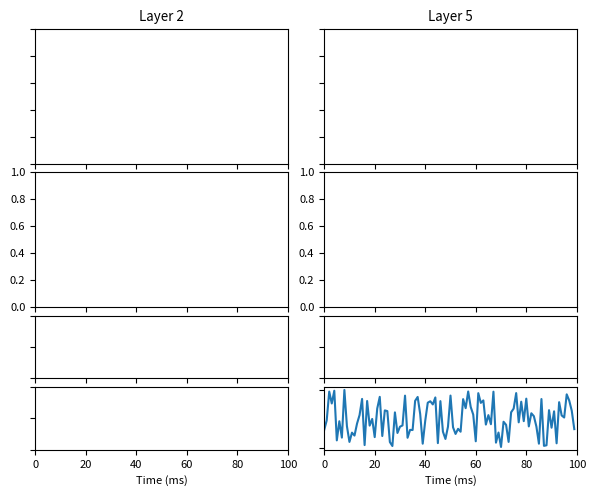

Source code (Python):
# axes_create.py - simple axis creation
#
# v 1.4.2
# rev 2012-11-09 (SL: Added fig_psth)
# last major: (MS: Added class fig_spec)

# usage:
# testfig = fig_std()
# testfig.ax0.plot(somedata)
# plt.savefig('testfig.png')
# testfig.close()

import matplotlib as mpl
# mpl.use('Agg')
import matplotlib.pyplot as plt
import matplotlib.gridspec as gridspec
import numpy as np

class fig_std():
    def __init__(self):
        self.f = plt.figure(figsize = (12, 6))
        font_prop = {'size': 8}
        mpl.rc('font', **font_prop)

        gs0 = gridspec.GridSpec(1, 1)
        self.ax0 = self.f.add_subplot(gs0[:])

    def close(self):
        plt.close(self.f)

class fig_spec():
    def __init__(self):
        self.f = plt.figure(figsize = (8, 6))
        font_prop = {'size': 10}
        mpl.rc('font', **font_prop)

        gs0 = gridspec.GridSpec(1, 1)
        self.ax0 = self.f.add_subplot(gs0[:])

        # gs0 = gridspec.GridSpec(2, 1, height_ratios=[1,3])
        # self.ax0 = self.f.add_subplot(gs0[:1, :])
        # self.ax1 = self.f.add_subplot(gs0[1:2, :])

    def close(self):
        plt.close(self.f)

class fig_raster():
    def __init__(self, tstop):
        self.tstop = tstop
        self.f = plt.figure(figsize=(6, 8))

        grid0 = gridspec.GridSpec(4, 1)
        grid0.update(wspace=0.05, hspace=0., bottom=0.05, top=0.45)

        grid1 = gridspec.GridSpec(4, 1)
        grid1.update(wspace=0.05, hspace=0., bottom=0.50, top=0.95)

        self.ax = {}

        self.__panel_create(grid1, 'L2')
        self.__panel_create(grid0, 'L5')

        for key in self.ax.keys():
            if key is 'ax_L5_extpois':
                self.__bottom_panel_prop(self.ax[key])

            else:
                self.__raster_prop(self.ax[key])

    def __panel_create(self, grid, layer):
        self.ax[layer] = self.f.add_subplot(grid[:2, :])
        self.ax[layer+'_extgauss'] = self.f.add_subplot(grid[2:3, :])
        self.ax[layer+'_extpois'] = self.f.add_subplot(grid[3:, :])
        # self.ax_L2 = self.f.add_subplot(grid[:2, :])

    def __bottom_panel_prop(self, ax):
        ax.set_yticklabels('')
        ax.set_xlim(0, self.tstop)

    def __raster_prop(self, ax):
        ax.set_yticklabels('')
        ax.set_xticklabels('')
        ax.set_xlim(0, self.tstop)

    def close(self):
        plt.close(self.f)

class fig_psth():
    def __init__(self, tstop):
        self.tstop = tstop
        self.f = plt.figure(figsize=(6, 5))
        font_prop = {'size': 8}
        mpl.rc('font', **font_prop)

        grid0 = gridspec.GridSpec(6, 2)
        grid0.update(wspace=0.05, hspace=0., bottom=0.05, top=0.95)

        self.ax = {}

        self.ax['L2'] = self.f.add_subplot(grid0[:2, :1], title='Layer 2')
        self.ax['L2_psth'] = self.f.add_subplot(grid0[2:4, :1])
        self.ax['L2_extgauss'] = self.f.add_subplot(grid0[4:5, :1])
        self.ax['L2_extpois'] = self.f.add_subplot(grid0[5:, :1], xlabel='Time (ms)')

        self.ax['L5'] = self.f.add_subplot(grid0[:2, 1:], title='Layer 5')
        self.ax['L5_psth'] = self.f.add_subplot(grid0[2:4, 1:])
        self.ax['L5_extgauss'] = self.f.add_subplot(grid0[4:5, 1:])
        self.ax['L5_extpois'] = self.f.add_subplot(grid0[5:, 1:], xlabel='Time (ms)')

        for key in self.ax.keys():
            if key.endswith('_extpois'):
                self.__bottom_panel_prop(self.ax[key])

            elif key.endswith('_psth'):
                self.__psth_prop(self.ax[key])

            else:
                self.__raster_prop(self.ax[key])

        grid0.tight_layout(self.f, rect=[0, 0, 1, 1], h_pad=0., w_pad=1)

    def __bottom_panel_prop(self, ax):
        ax.set_yticklabels('')
        ax.set_xlim(0, self.tstop)
        ax.get_xticklabels()
        # locs, labels = plt.xticks()
        # plt.setp(labels, rotation=45)

    def __psth_prop(self, ax):
        # ax.set_yticklabels('')
        ax.set_xticklabels('')
        ax.set_xlim(0, self.tstop)

        for tick in ax.yaxis.get_major_ticks():
            tick.label1On = False
            tick.label2On = True

    def __raster_prop(self, ax):
        ax.set_yticklabels('')
        ax.set_xticklabels('')
        ax.set_xlim(0, self.tstop)

    def close(self):
        plt.close(self.f)

def testfn():
    x = np.random.rand(100)

    # testfig = fig_std()
    # testfig.ax0.plot(x)

    # testfig = fig_raster(100)
    # testfig.ax['L5'].plot(x)

    # testfig = fig_spec()
    # testfig.ax0.plot(x)

    testfig = fig_psth(100)
    testfig.ax['L5_extpois'].plot(x)

    plt.savefig('testing.png')
    testfig.close()

if __name__ == '__main__':
    testfn()
